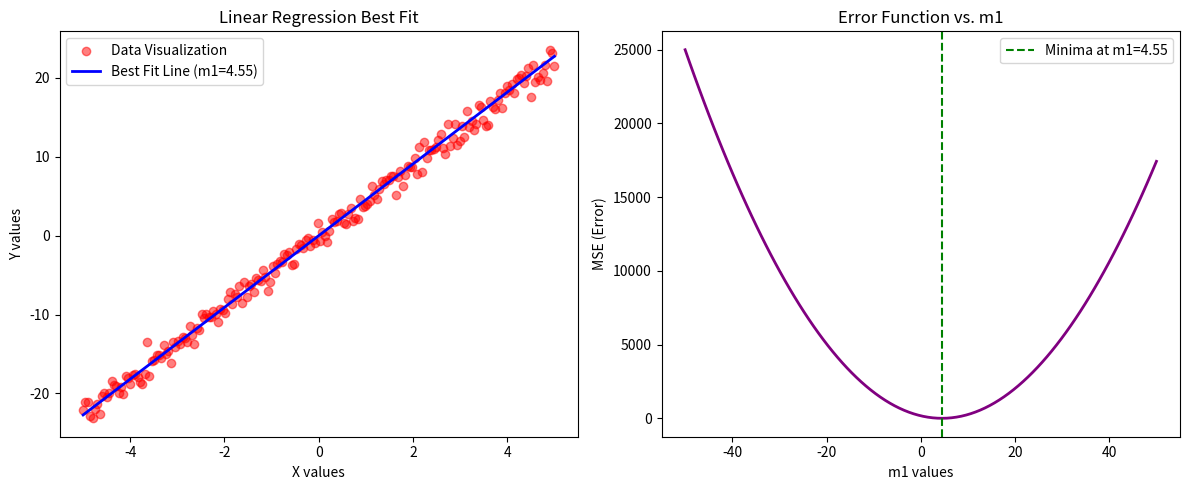

The script that saved this image:
import numpy as np
import matplotlib.pyplot as plt

xVal = np.linspace(-5, 5, 200)
m1Val = 4.5
noiseN = np.random.normal(0, 1, size=xVal.shape)  # Gaussian noise N(0,1)
y = m1Val * xVal + noiseN

# linear search for the best m1 value
m1Range = np.linspace(-50, 50, 100)
errors = []  # Store MSE for each m1

for m1 in m1Range:
    yPred = m1 * xVal  # ignore the constant term (y = mx + c)
    error = np.mean((y - yPred) ** 2)  # MSE
    errors.append(error)

# best m1 (minimum error)
m1Best = m1Range[np.argmin(errors)]
yBest = m1Best * xVal

fig, axes = plt.subplots(1, 2, figsize=(12, 5))  # to show both graphs side by side

# Subplot 1: Data visualization with best-fit line
axes[0].scatter(xVal, y, label="Data Visualization", color="red", alpha=0.5)
axes[0].plot(xVal, yBest, label=f"Best Fit Line (m1={m1Best:.2f})", color="blue", linewidth=2)
axes[0].set_xlabel("X values")
axes[0].set_ylabel("Y values")
axes[0].set_title("Linear Regression Best Fit")
axes[0].legend()

# Subplot 2: MSE vs. m1 values
axes[1].plot(m1Range, errors, color="purple", linewidth=2)
axes[1].axvline(m1Best, color='green', linestyle='dashed', label=f"Minima at m1={m1Best:.2f}")
axes[1].set_xlabel("m1 values")
axes[1].set_ylabel("MSE (Error)")
axes[1].set_title("Error Function vs. m1")
axes[1].legend()

# Adjust layout and display both graphs side by side
plt.tight_layout()
plt.show()

# Print the best m1 value
print(f"Best m1 value found: {m1Best:.4f}")
